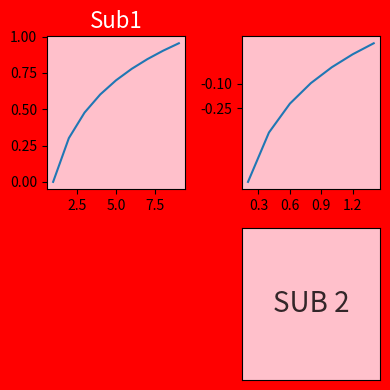

This chart was generated by the following Python code:
import matplotlib.pyplot as plt
import numpy as np


def g(t):
    return np.log10(t)
fig = plt.figure(figsize=(4,4),facecolor= 'red',edgecolor='yellow')
x  = list(range(10))
sub1 = fig.add_subplot(221,facecolor = 'pink',alpha = 1.)

sub1.set_title('Sub1',color = 'white',size = 16) # setting title to the plot
'''sub1.text(0.5,0.5,
          'SUB 1',
          va = 'center',
          ha = 'center',
          alpha = .8,
          color = 'black'
          ,fontsize = 20)'''

sub1.plot(x,g(x))
#### we'll zoom in sub1 by setting x and y ticks
sub3 = fig.add_subplot(222,facecolor = 'pink',alpha = 1.)
sub3.set_xticks([0,0.3,0.6,0.9,1.2]) 

sub3.set_yticks([-0.25,-0.1,0.5]) 
x = np.arange(0,1.5,0.2)
sub3.plot(x,g(x))

sub2 = fig.add_subplot(224,facecolor = 'pink',alpha = 1.)
sub2.set_xticks([]) 
sub2.set_yticks([]) 
sub2.text(0.5,0.5,
          'SUB 2',
          va = 'center',
          ha = 'center',
          alpha = .8,
          color = 'black'
          ,fontsize = 20)
fig.tight_layout() #   looks good!!! imagines as if all grids are filled
plt.show()